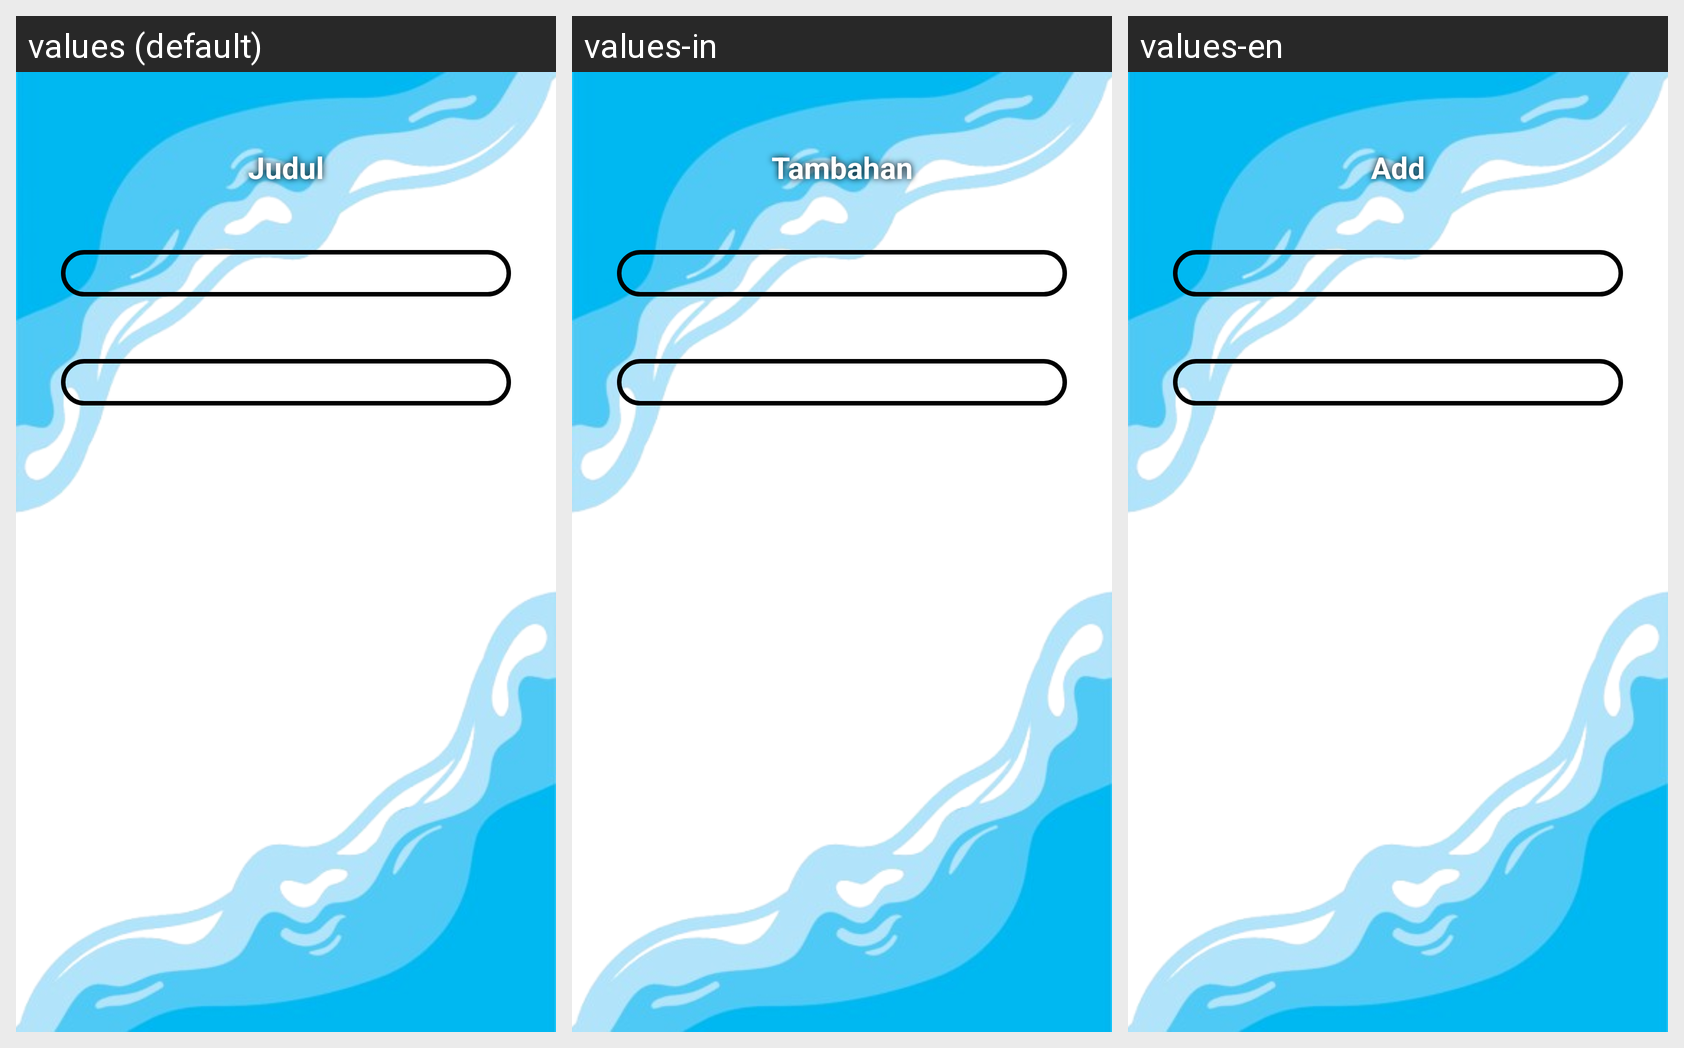

This grid shows one Android layout under several languages. Give, for every string resource on the screen, its name, the default text and each shown locale's text.
Android screen res/layout/activity_tambah_tambahkan.xml rendered under 3 locales, left to right: values (default), values-in, values-en. Device: Nexus 5 (rendered at 1080×1920; each locale shown at half size, 540×960, under a caption strip naming it); theme Theme.Laundry.
Strings drawn on this screen, with the default value and each locale's value (text and hints the layout hard-codes, and strings that could not be matched under every locale, appear in the picture but are not listed):

tambah_tambahan
  values: Judul
  values-in: Tambahan
  values-en: Add

tambahan_nama
  values: Isikan Tambahan
  values-in: Nama
  values-en: Name

masukkan_tambahan
  values: tambahan
  values-in: Masukkan Tambahan
  values-en: Enter Add

tambahan_harga
  values: Isikan Harga
  values-in: Harga
  values-en: Price

masukkan_harga
  values: harga
  values-in: Masukkan Harga
  values-en: Enter Price
